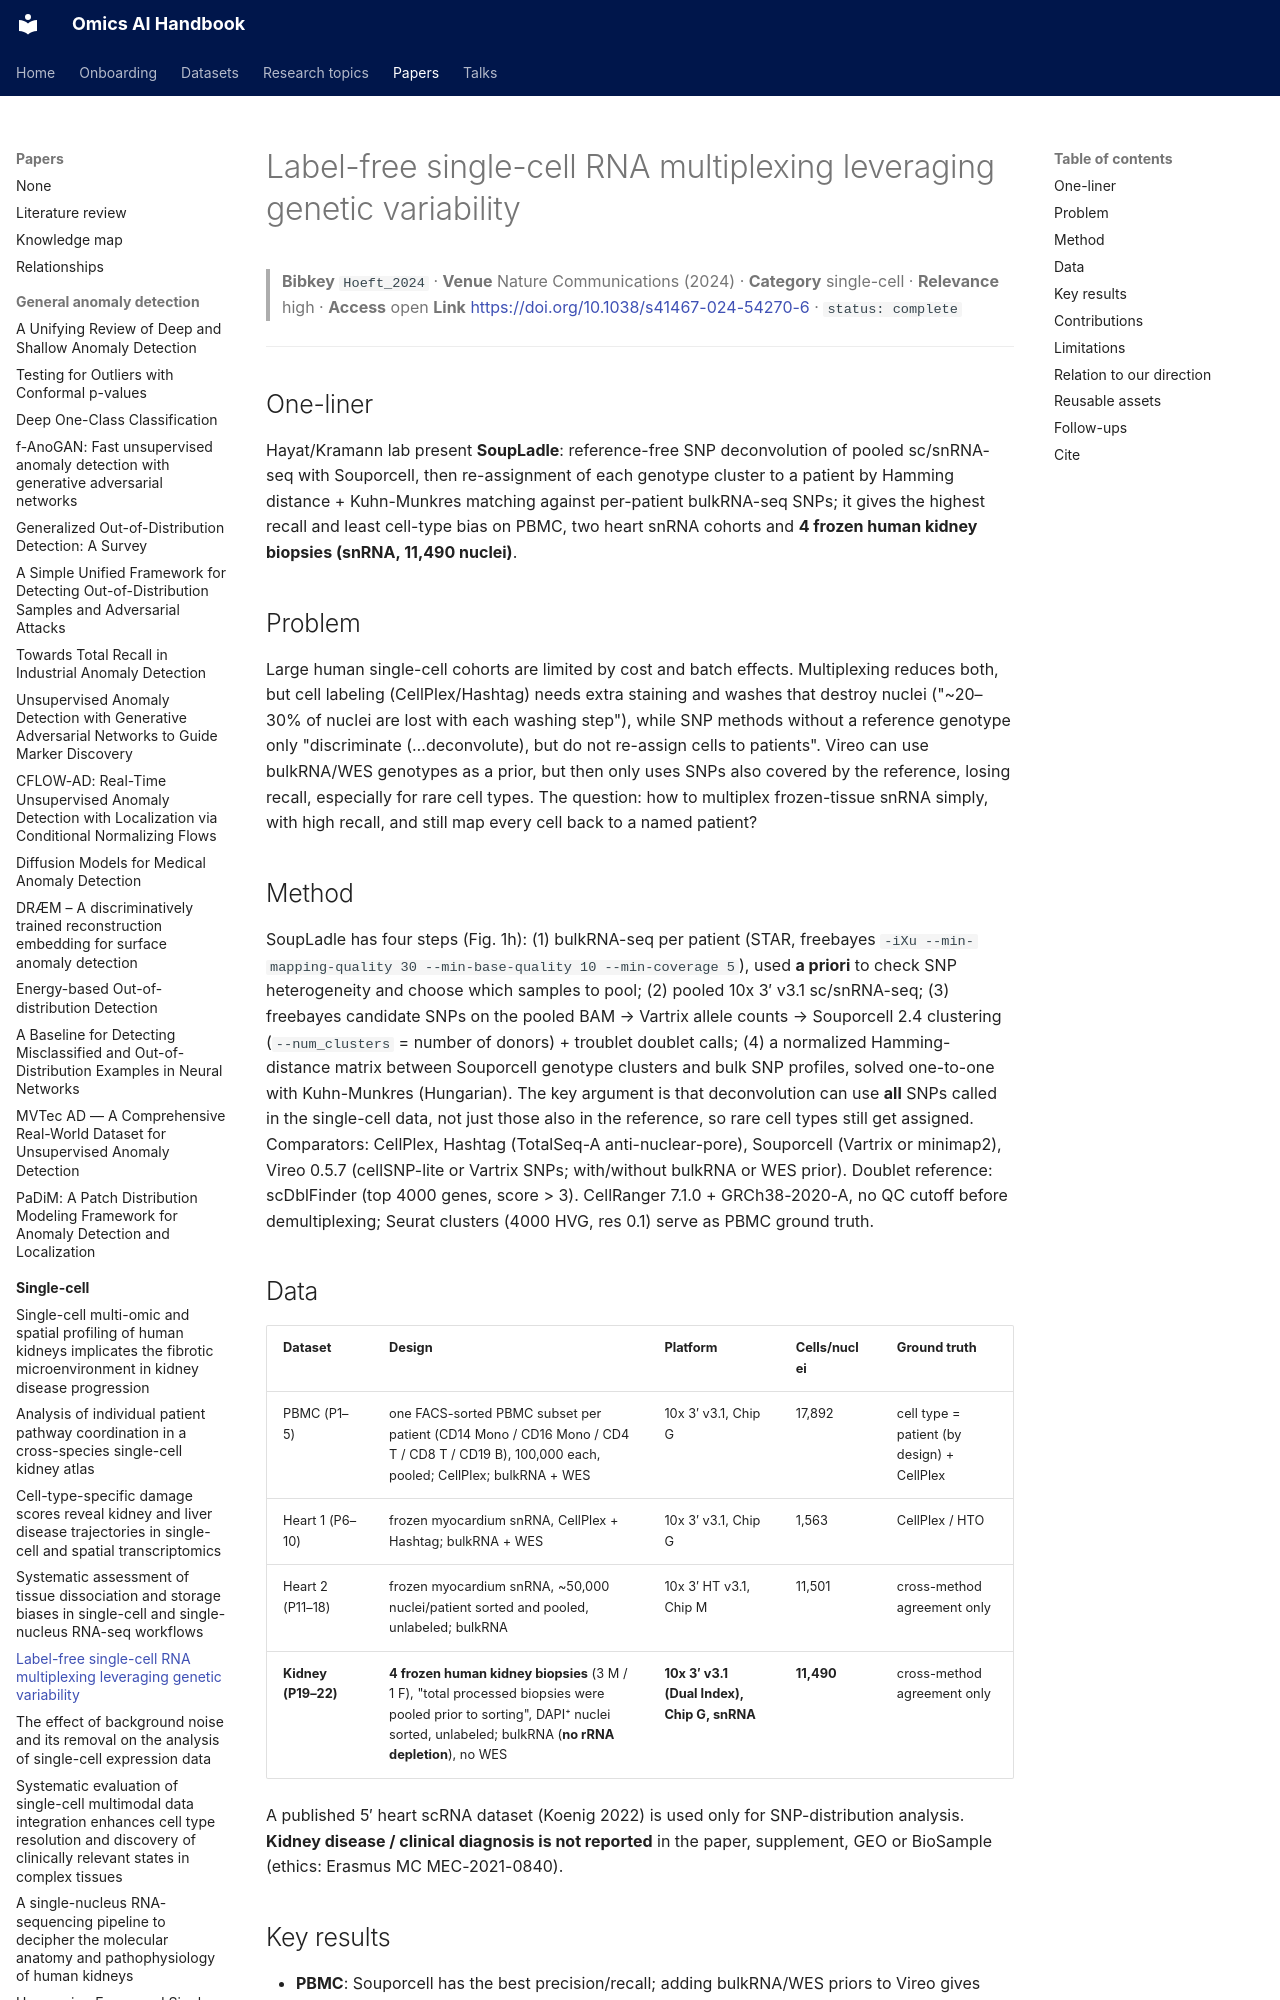

repository: jasonjin34/Medical_reading_material · page: papers/hoeft-genotype-multiplexing-natcommun-2024/index.html · generator: mkdocs

# Label-free single-cell RNA multiplexing leveraging genetic variability

> **Bibkey** `Hoeft_2024` · **Venue** Nature Communications (2024) · **Category** single-cell · **Relevance** high · **Access** open
> **Link** <https://doi.org/10.1038/s41467-024-54270-6> · `status: complete`

---

## One-liner
Hayat/Kramann lab present **SoupLadle**: reference-free SNP deconvolution of pooled sc/snRNA-seq with Souporcell, then re-assignment of each genotype cluster to a patient by Hamming distance + Kuhn-Munkres matching against per-patient bulkRNA-seq SNPs; it gives the highest recall and least cell-type bias on PBMC, two heart snRNA cohorts and **4 frozen human kidney biopsies (snRNA, 11,490 nuclei)**.

## Problem
Large human single-cell cohorts are limited by cost and batch effects. Multiplexing reduces both, but cell labeling (CellPlex/Hashtag) needs extra staining and washes that destroy nuclei ("~20–30% of nuclei are lost with each washing step"), while SNP methods without a reference genotype only "discriminate (…deconvolute), but do not re-assign cells to patients". Vireo can use bulkRNA/WES genotypes as a prior, but then only uses SNPs also covered by the reference, losing recall, especially for rare cell types. The question: how to multiplex frozen-tissue snRNA simply, with high recall, and still map every cell back to a named patient?
